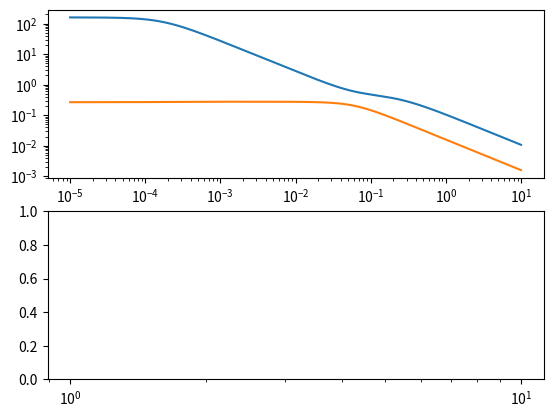

Generate this figure with matplotlib: (Note: this script raises an exception after producing the figure.)
import numpy as np
import numpy.linalg as la
import matplotlib.pyplot as plt

w = np.logspace(-5, 1, 1000)
s = 1j*w


def RGA(G):
    return G*(la.pinv(G).T)


def G(s):
    return 0.01*np.exp(-5*s)/((s + 1.72e-4)*(4.32*s + 1))*np.array([[-34.54*(s + 0.0572), 1.913],
                                                                    [-30.22*s, -9.188*(s + 6.95e-4)]])


freqresp = map(G, s)
# Note: The above map statement is equivalent to the following two forms
# Using a list comprehension:
# freqresp = [G(thiss) for thiss in s]
# Using an explicit for loop
# freqresp = []
# for thiss in s:
#     freqresp.append(G(thiss))

sigmas = np.array([Sigma for U, Sigma, V in map(la.svd, freqresp)])
RGAs = np.array([RGA(Gfr)[0, 0] for Gfr in freqresp])

plt.subplot(2, 1, 1)
plt.loglog(w, sigmas)
plt.subplot(2, 1, 2)
plt.semilogx(w, RGAs)
plt.show()
